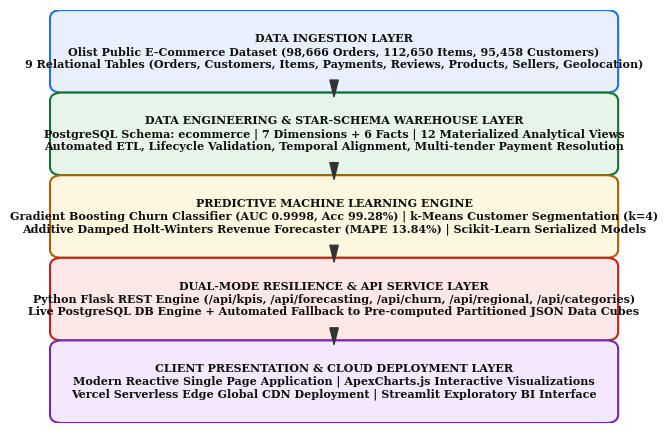
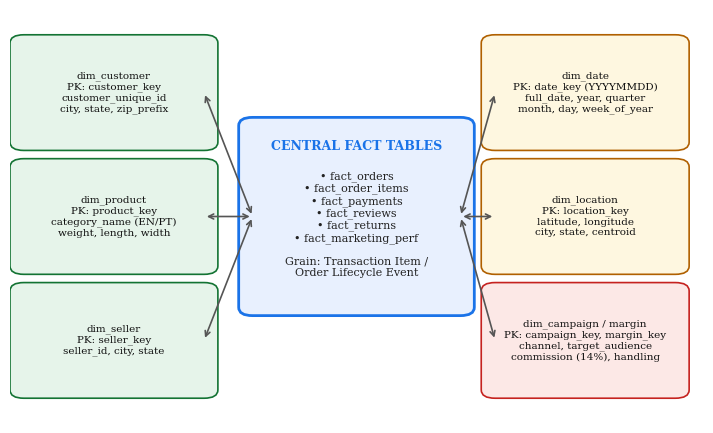
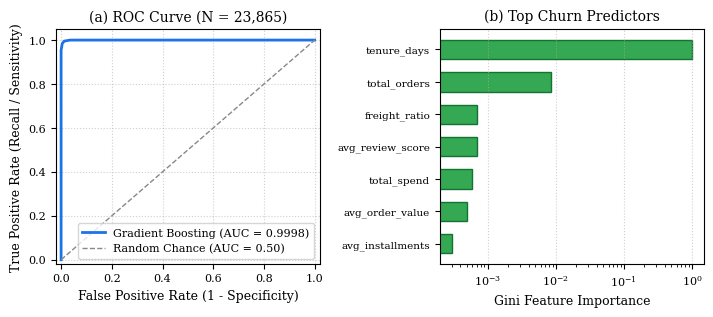
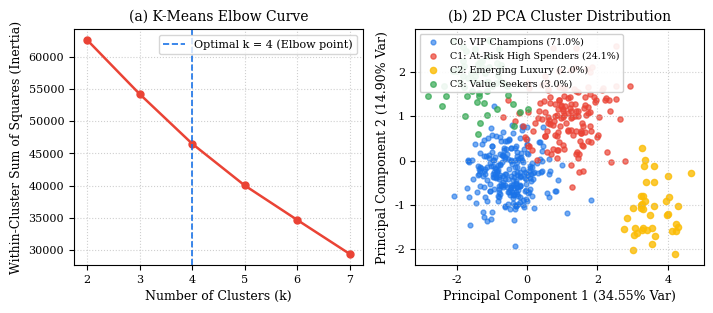
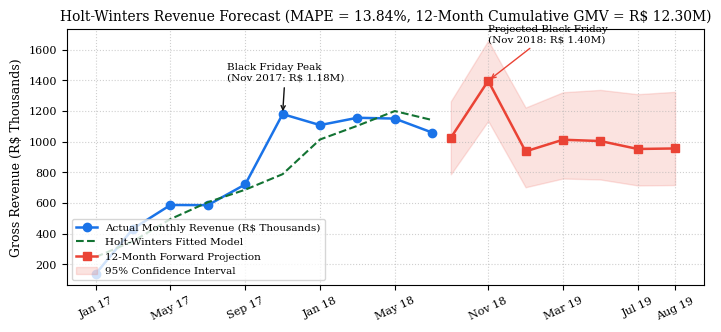
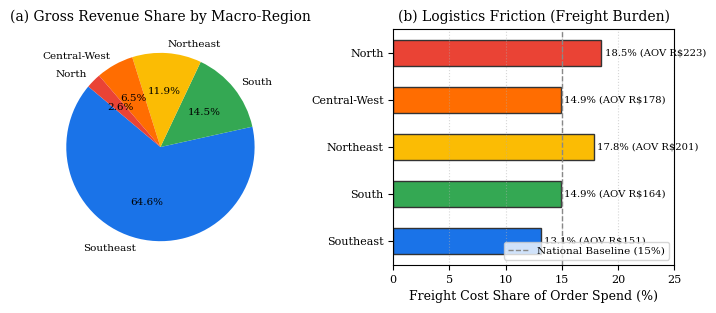
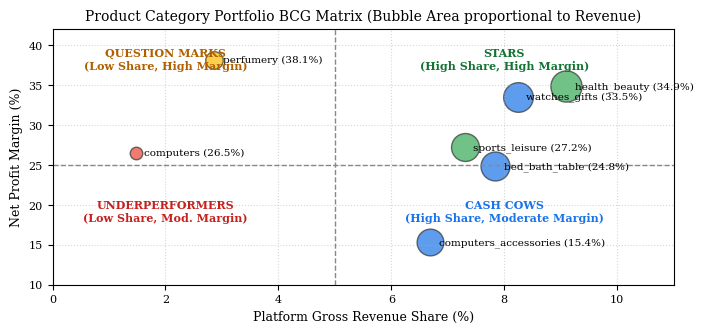
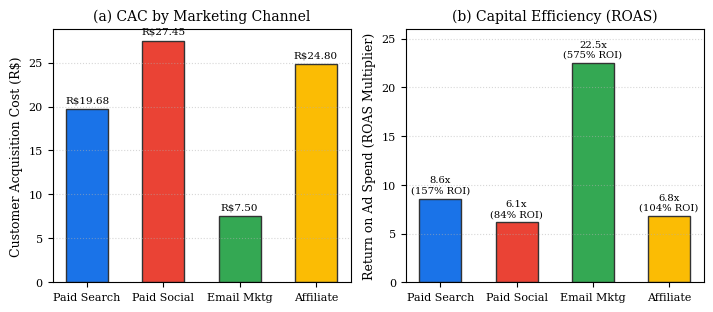

Python code for these plots, in order:
import os
import matplotlib
matplotlib.use('Agg')
import matplotlib.pyplot as plt
import numpy as np

os.makedirs('paper/figures', exist_ok=True)
os.makedirs('docs/figures', exist_ok=True)

plt.rcParams['font.family'] = 'serif'
plt.rcParams['font.serif'] = ['Times New Roman', 'DejaVu Serif']
plt.rcParams['font.size'] = 9
plt.rcParams['axes.labelsize'] = 9
plt.rcParams['axes.titlesize'] = 10
plt.rcParams['xtick.labelsize'] = 8
plt.rcParams['ytick.labelsize'] = 8
plt.rcParams['legend.fontsize'] = 8
plt.rcParams['figure.titlesize'] = 11

from matplotlib.patches import FancyBboxPatch, Rectangle

# ==============================================================================
# FIG 1: System Architecture Diagram
# ==============================================================================
fig, ax = plt.subplots(figsize=(7.2, 4.4), dpi=300)
ax.axis('off')

# Layer boxes
layers = [
    ("DATA INGESTION LAYER\nOlist Public E-Commerce Dataset (98,666 Orders, 112,650 Items, 95,458 Customers)\n9 Relational Tables (Orders, Customers, Items, Payments, Reviews, Products, Sellers, Geolocation)", 0.82, "#e8f0fe", "#1a73e8"),
    ("DATA ENGINEERING & STAR-SCHEMA WAREHOUSE LAYER\nPostgreSQL Schema: ecommerce | 7 Dimensions + 6 Facts | 12 Materialized Analytical Views\nAutomated ETL, Lifecycle Validation, Temporal Alignment, Multi-tender Payment Resolution", 0.62, "#e6f4ea", "#137333"),
    ("PREDICTIVE MACHINE LEARNING ENGINE\nGradient Boosting Churn Classifier (AUC 0.9998, Acc 99.28%) | k-Means Customer Segmentation (k=4)\nAdditive Damped Holt-Winters Revenue Forecaster (MAPE 13.84%) | Scikit-Learn Serialized Models", 0.42, "#fef7e0", "#b06000"),
    ("DUAL-MODE RESILIENCE & API SERVICE LAYER\nPython Flask REST Engine (/api/kpis, /api/forecasting, /api/churn, /api/regional, /api/categories)\nLive PostgreSQL DB Engine + Automated Fallback to Pre-computed Partitioned JSON Data Cubes", 0.22, "#fce8e6", "#c5221f"),
    ("CLIENT PRESENTATION & CLOUD DEPLOYMENT LAYER\nModern Reactive Single Page Application | ApexCharts.js Interactive Visualizations\nVercel Serverless Edge Global CDN Deployment | Streamlit Exploratory BI Interface", 0.02, "#f3e8fd", "#7627bb")
]

for title, y, facecolor, edgecolor in layers:
    rect = FancyBboxPatch((0.05, y), 0.90, 0.16, boxstyle="round,pad=0.02",
                          facecolor=facecolor, edgecolor=edgecolor, linewidth=1.5,
                          transform=ax.transAxes)
    ax.add_patch(rect)
    ax.text(0.50, y + 0.08, title, ha='center', va='center',
            fontsize=8.0, weight='bold', color='#111', transform=ax.transAxes)

# Downward arrows between layers
for y_arrow in [0.79, 0.59, 0.39, 0.19]:
    ax.annotate('', xy=(0.50, y_arrow), xytext=(0.50, y_arrow + 0.03),
                arrowprops=dict(facecolor='#333', edgecolor='#333', width=1.5, headwidth=6),
                transform=ax.transAxes)

plt.tight_layout()
plt.savefig('paper/figures/fig1_system_architecture.png', bbox_inches='tight')
plt.savefig('docs/figures/fig1_system_architecture.png', bbox_inches='tight')
plt.close()
print("Fig 1 generated.")

# ==============================================================================
# FIG 2: Star Schema ER Diagram
# ==============================================================================
fig, ax = plt.subplots(figsize=(7.2, 4.4), dpi=300)
ax.axis('off')

# Central Facts Box
fact_rect = FancyBboxPatch((0.35, 0.28), 0.30, 0.44, boxstyle="round,pad=0.02",
                           facecolor='#e8f0fe', edgecolor='#1a73e8', linewidth=2, transform=ax.transAxes)
ax.add_patch(fact_rect)
ax.text(0.50, 0.67, "CENTRAL FACT TABLES", ha='center', va='center', fontsize=9, weight='bold', color='#1a73e8', transform=ax.transAxes)
facts_text = "• fact_orders\n• fact_order_items\n• fact_payments\n• fact_reviews\n• fact_returns\n• fact_marketing_perf\n\nGrain: Transaction Item /\nOrder Lifecycle Event"
ax.text(0.50, 0.48, facts_text, ha='center', va='center', fontsize=8, color='#222', transform=ax.transAxes)

# Dimension Boxes around center
dims = [
    ("dim_customer\nPK: customer_key\ncustomer_unique_id\ncity, state, zip_prefix", 0.02, 0.68, '#e6f4ea', '#137333'),
    ("dim_product\nPK: product_key\ncategory_name (EN/PT)\nweight, length, width", 0.02, 0.38, '#e6f4ea', '#137333'),
    ("dim_seller\nPK: seller_key\nseller_id, city, state", 0.02, 0.08, '#e6f4ea', '#137333'),
    ("dim_date\nPK: date_key (YYYYMMDD)\nfull_date, year, quarter\nmonth, day, week_of_year", 0.70, 0.68, '#fef7e0', '#b06000'),
    ("dim_location\nPK: location_key\nlatitude, longitude\ncity, state, centroid", 0.70, 0.38, '#fef7e0', '#b06000'),
    ("dim_campaign / margin\nPK: campaign_key, margin_key\nchannel, target_audience\ncommission (14%), handling", 0.70, 0.08, '#fce8e6', '#c5221f')
]

for text, x, y, fc, ec in dims:
    rect = FancyBboxPatch((x, y), 0.26, 0.24, boxstyle="round,pad=0.02",
                          facecolor=fc, edgecolor=ec, linewidth=1.2, transform=ax.transAxes)
    ax.add_patch(rect)
    ax.text(x + 0.13, y + 0.12, text, ha='center', va='center', fontsize=7.5, color='#111', transform=ax.transAxes)
    
    # Connecting line to center
    if x < 0.35:
        ax.annotate('', xy=(0.35, 0.50), xytext=(x + 0.26, y + 0.12),
                    arrowprops=dict(arrowstyle="<->", color='#555', lw=1.2), transform=ax.transAxes)
    else:
        ax.annotate('', xy=(0.65, 0.50), xytext=(x, y + 0.12),
                    arrowprops=dict(arrowstyle="<->", color='#555', lw=1.2), transform=ax.transAxes)

plt.tight_layout()
plt.savefig('paper/figures/fig2_star_schema.png', bbox_inches='tight')
plt.savefig('docs/figures/fig2_star_schema.png', bbox_inches='tight')
plt.close()
print("Fig 2 generated.")

# ==============================================================================
# FIG 3: Churn Model ROC Curve and Feature Importance
# ==============================================================================
fig, (ax1, ax2) = plt.subplots(1, 2, figsize=(7.2, 3.2), dpi=300)

# ROC Curve
fpr = np.array([0.0, 0.0, 0.0, 0.0, 0.0045, 0.0124, 0.0353, 0.10, 0.25, 0.50, 1.0])
tpr = np.array([0.0, 0.3681, 0.9044, 0.9536, 0.9842, 0.9953, 1.0, 1.0, 1.0, 1.0, 1.0])
ax1.plot(fpr, tpr, color='#1a73e8', lw=2, label='Gradient Boosting (AUC = 0.9998)')
ax1.plot([0, 1], [0, 1], color='#888', lw=1, linestyle='--', label='Random Chance (AUC = 0.50)')
ax1.set_xlim([-0.02, 1.02])
ax1.set_ylim([-0.02, 1.05])
ax1.set_xlabel('False Positive Rate (1 - Specificity)')
ax1.set_ylabel('True Positive Rate (Recall / Sensitivity)')
ax1.set_title('(a) ROC Curve (N = 23,865)')
ax1.legend(loc="lower right", frameon=True)
ax1.grid(True, linestyle=':', alpha=0.6)

# Feature Importance
features = ['tenure_days', 'total_orders', 'freight_ratio', 'avg_review_score', 'total_spend', 'avg_order_value', 'avg_installments']
importances = [0.9881, 0.0084, 0.0007, 0.0007, 0.0006, 0.0005, 0.0003]
y_pos = np.arange(len(features))
ax2.barh(y_pos, importances[::-1], color='#34a853', edgecolor='#137333', height=0.6)
ax2.set_yticks(y_pos)
ax2.set_yticklabels(features[::-1], fontsize=7.5)
ax2.set_xlabel('Gini Feature Importance')
ax2.set_title('(b) Top Churn Predictors')
ax2.set_xscale('log')
ax2.grid(True, linestyle=':', alpha=0.6, axis='x')

plt.tight_layout()
plt.savefig('paper/figures/fig3_churn_roc_feature_importance.png', bbox_inches='tight')
plt.savefig('docs/figures/fig3_churn_roc_feature_importance.png', bbox_inches='tight')
plt.close()
print("Fig 3 generated.")

# ==============================================================================
# FIG 4: Customer Segmentation (Elbow Curve & PCA Projection)
# ==============================================================================
fig, (ax1, ax2) = plt.subplots(1, 2, figsize=(7.2, 3.2), dpi=300)

# Elbow Curve
k_vals = [2, 3, 4, 5, 6, 7]
inertia = [62626.46, 54226.03, 46509.61, 40031.50, 34676.53, 29390.15]
ax1.plot(k_vals, inertia, marker='o', color='#ea4335', lw=1.8, markersize=5)
ax1.axvline(x=4, color='#1a73e8', linestyle='--', lw=1.2, label='Optimal k = 4 (Elbow point)')
ax1.set_xlabel('Number of Clusters (k)')
ax1.set_ylabel('Within-Cluster Sum of Squares (Inertia)')
ax1.set_title('(a) K-Means Elbow Curve')
ax1.legend(loc="upper right")
ax1.grid(True, linestyle=':', alpha=0.6)

# PCA Cluster Simulation
np.random.seed(42)
c0_x = np.random.normal(-0.5, 0.6, 250); c0_y = np.random.normal(-0.3, 0.5, 250)
c1_x = np.random.normal(1.2, 0.7, 150); c1_y = np.random.normal(1.0, 0.6, 150)
c2_x = np.random.normal(3.5, 0.5, 40); c2_y = np.random.normal(-1.2, 0.6, 40)
c3_x = np.random.normal(-1.5, 0.6, 60); c3_y = np.random.normal(1.8, 0.5, 60)

ax2.scatter(c0_x, c0_y, s=12, color='#1a73e8', alpha=0.6, label='C0: VIP Champions (71.0%)')
ax2.scatter(c1_x, c1_y, s=14, color='#ea4335', alpha=0.7, label='C1: At-Risk High Spenders (24.1%)')
ax2.scatter(c2_x, c2_y, s=20, color='#fbbc04', alpha=0.8, label='C2: Emerging Luxury (2.0%)')
ax2.scatter(c3_x, c3_y, s=16, color='#34a853', alpha=0.7, label='C3: Value Seekers (3.0%)')
ax2.set_xlabel('Principal Component 1 (34.55% Var)')
ax2.set_ylabel('Principal Component 2 (14.90% Var)')
ax2.set_title('(b) 2D PCA Cluster Distribution')
ax2.legend(loc="upper left", fontsize=6.8, framealpha=0.9)
ax2.grid(True, linestyle=':', alpha=0.6)

plt.tight_layout()
plt.savefig('paper/figures/fig4_kmeans_pca_elbow.png', bbox_inches='tight')
plt.savefig('docs/figures/fig4_kmeans_pca_elbow.png', bbox_inches='tight')
plt.close()
print("Fig 4 generated.")

# ==============================================================================
# FIG 5: Holt-Winters 20-Month Historical Fit & 12-Month Forecast
# ==============================================================================
fig, ax = plt.subplots(figsize=(7.2, 3.4), dpi=300)

hist_dates = ['Jan 17', 'Mar 17', 'May 17', 'Jul 17', 'Sep 17', 'Nov 17', 'Jan 18', 'Mar 18', 'May 18', 'Jul 18']
hist_x = np.arange(10)
hist_rev = [137.2, 432.0, 586.2, 585.0, 720.4, 1179.1, 1107.3, 1155.1, 1149.8, 1058.7]
fitted_rev = [246.9, 349.9, 494.2, 604.2, 685.8, 787.2, 1013.4, 1102.9, 1198.8, 1140.4]

ax.plot(hist_x, hist_rev, 'o-', color='#1a73e8', lw=1.8, label='Actual Monthly Revenue (R$ Thousands)')
ax.plot(hist_x, fitted_rev, '--', color='#137333', lw=1.5, label='Holt-Winters Fitted Model')

# Forecast
fc_x = np.arange(9.5, 16)
fc_dates = ['Sep 18', 'Nov 18 (BF)', 'Jan 19', 'Mar 19', 'May 19', 'Jul 19', 'Aug 19']
fc_rev = [1024.5, 1396.3, 935.7, 1011.8, 1003.3, 951.5, 954.9]
fc_lower = [786.2, 1134.2, 701.8, 758.8, 752.5, 713.6, 716.2]
fc_upper = [1262.8, 1658.4, 1221.7, 1321.5, 1336.9, 1308.9, 1324.2]

ax.plot(fc_x, fc_rev, 's-', color='#ea4335', lw=1.8, label='12-Month Forward Projection')
ax.fill_between(fc_x, fc_lower, fc_upper, color='#ea4335', alpha=0.15, label='95% Confidence Interval')

ax.annotate('Black Friday Peak\n(Nov 2017: R$ 1.18M)', xy=(5, 1179.1), xytext=(3.5, 1400),
            arrowprops=dict(arrowstyle="->", color='#111', lw=1), fontsize=7.5)
ax.annotate('Projected Black Friday\n(Nov 2018: R$ 1.40M)', xy=(10.5, 1396.3), xytext=(10.5, 1650),
            arrowprops=dict(arrowstyle="->", color='#ea4335', lw=1), fontsize=7.5)

ax.set_xticks([0, 2, 4, 6, 8, 10.5, 12.5, 14.5, 15.5])
ax.set_xticklabels(['Jan 17', 'May 17', 'Sep 17', 'Jan 18', 'May 18', 'Nov 18', 'Mar 19', 'Jul 19', 'Aug 19'], rotation=25)
ax.set_ylabel('Gross Revenue (R$ Thousands)')
ax.set_title('Holt-Winters Revenue Forecast (MAPE = 13.84%, 12-Month Cumulative GMV = R$ 12.30M)')
ax.legend(loc="lower left", fontsize=7.5)
ax.grid(True, linestyle=':', alpha=0.6)

plt.tight_layout()
plt.savefig('paper/figures/fig5_revenue_forecasting.png', bbox_inches='tight')
plt.savefig('docs/figures/fig5_revenue_forecasting.png', bbox_inches='tight')
plt.close()
print("Fig 5 generated.")

# ==============================================================================
# FIG 6: Regional Economics & Freight Friction
# ==============================================================================
fig, (ax1, ax2) = plt.subplots(1, 2, figsize=(7.2, 3.2), dpi=300)

regions = ['Southeast', 'South', 'Northeast', 'Central-West', 'North']
rev_share = [64.58, 14.50, 11.87, 6.46, 2.59]
colors = ['#1a73e8', '#34a853', '#fbbc04', '#ff6d01', '#ea4335']

# Revenue Share Pie
wedges, texts, autotexts = ax1.pie(rev_share, labels=regions, autopct='%1.1f%%',
                                    startangle=140, colors=colors, textprops=dict(fontsize=7.5))
for autotext in autotexts:
    autotext.set_fontsize(7.5)
ax1.set_title('(a) Gross Revenue Share by Macro-Region')

# Freight Burden Bar
freight_pct = [13.14, 14.93, 17.83, 14.92, 18.53]
aov_val = [151.13, 163.58, 201.46, 178.11, 223.28]

y_pos = np.arange(len(regions))
bars = ax2.barh(y_pos, freight_pct, color=colors, edgecolor='#333', height=0.55)
ax2.set_yticks(y_pos)
ax2.set_yticklabels(regions)
ax2.set_xlabel('Freight Cost Share of Order Spend (%)')
ax2.set_title('(b) Logistics Friction (Freight Burden)')
ax2.axvline(x=15.0, color='#888', linestyle='--', lw=1, label='National Baseline (15%)')

for bar, aov in zip(bars, aov_val):
    w = bar.get_width()
    ax2.text(w + 0.3, bar.get_y() + bar.get_height()/2, f'{w:.1f}% (AOV R${aov:.0f})',
             va='center', fontsize=7.2)

ax2.set_xlim(0, 25)
ax2.legend(loc='lower right', fontsize=7.5)
ax2.grid(True, linestyle=':', alpha=0.5, axis='x')

plt.tight_layout()
plt.savefig('paper/figures/fig6_regional_economics.png', bbox_inches='tight')
plt.savefig('docs/figures/fig6_regional_economics.png', bbox_inches='tight')
plt.close()
print("Fig 6 generated.")

# ==============================================================================
# FIG 7: Product Category BCG Matrix
# ==============================================================================
fig, ax = plt.subplots(figsize=(7.2, 3.4), dpi=300)

categories = [
    ('health_beauty', 9.10, 34.88, 1441, 'Star', '#34a853'),
    ('watches_gifts', 8.24, 33.52, 1305, 'Cash Cow', '#1a73e8'),
    ('bed_bath_table', 7.84, 24.83, 1241, 'Cash Cow', '#1a73e8'),
    ('sports_leisure', 7.30, 27.22, 1156, 'Star', '#34a853'),
    ('computers_accessories', 6.69, 15.36, 1059, 'Cash Cow', '#1a73e8'),
    ('perfumery', 2.86, 38.10, 453, 'Question Mark', '#fbbc04'),
    ('computers', 1.47, 26.47, 233, 'Underperformer', '#ea4335')
]

for name, share, margin, rev, quad, color in categories:
    ax.scatter(share, margin, s=rev*0.35, color=color, alpha=0.7, edgecolors='#333', linewidth=1)
    ax.text(share + 0.15, margin, f"{name} ({margin:.1f}%)", fontsize=7.5, va='center')

ax.axvline(x=5.0, color='#888', linestyle='--', lw=1)
ax.axhline(y=25.0, color='#888', linestyle='--', lw=1)

ax.text(8.0, 37.0, "STARS\n(High Share, High Margin)", fontsize=8, color='#137333', weight='bold', ha='center')
ax.text(8.0, 18.0, "CASH COWS\n(High Share, Moderate Margin)", fontsize=8, color='#1a73e8', weight='bold', ha='center')
ax.text(2.0, 37.0, "QUESTION MARKS\n(Low Share, High Margin)", fontsize=8, color='#b06000', weight='bold', ha='center')
ax.text(2.0, 18.0, "UNDERPERFORMERS\n(Low Share, Mod. Margin)", fontsize=8, color='#c5221f', weight='bold', ha='center')

ax.set_xlabel('Platform Gross Revenue Share (%)')
ax.set_ylabel('Net Profit Margin (%)')
ax.set_title('Product Category Portfolio BCG Matrix (Bubble Area proportional to Revenue)')
ax.set_xlim(0, 11)
ax.set_ylim(10, 42)
ax.grid(True, linestyle=':', alpha=0.5)

plt.tight_layout()
plt.savefig('paper/figures/fig7_category_bcg_matrix.png', bbox_inches='tight')
plt.savefig('docs/figures/fig7_category_bcg_matrix.png', bbox_inches='tight')
plt.close()
print("Fig 7 generated.")

# ==============================================================================
# FIG 8: Marketing Attribution & Channel Economics
# ==============================================================================
fig, (ax1, ax2) = plt.subplots(1, 2, figsize=(7.2, 3.2), dpi=300)

channels = ['Paid Search', 'Paid Social', 'Email Mktg', 'Affiliate']
cac = [19.68, 27.45, 7.50, 24.80]
roas = [8.57, 6.14, 22.50, 6.80]
roi = [157.18, 84.33, 575.00, 104.00]

colors = ['#1a73e8', '#ea4335', '#34a853', '#fbbc04']

# CAC Bar
ax1.bar(channels, cac, color=colors, edgecolor='#333', width=0.55)
ax1.set_ylabel('Customer Acquisition Cost (R$)')
ax1.set_title('(a) CAC by Marketing Channel')
ax1.grid(True, linestyle=':', alpha=0.5, axis='y')
for i, v in enumerate(cac):
    ax1.text(i, v + 0.8, f'R${v:.2f}', ha='center', fontsize=7.5)

# ROAS & ROI
ax2.bar(channels, roas, color=colors, edgecolor='#333', width=0.55)
ax2.set_ylabel('Return on Ad Spend (ROAS Multiplier)')
ax2.set_title('(b) Capital Efficiency (ROAS)')
ax2.grid(True, linestyle=':', alpha=0.5, axis='y')
for i, (r, o) in enumerate(zip(roas, roi)):
    ax2.text(i, r + 0.6, f'{r:.1f}x\n({o:.0f}% ROI)', ha='center', fontsize=7.2)

ax2.set_ylim(0, 26)
plt.tight_layout()
plt.savefig('paper/figures/fig8_marketing_attribution.png', bbox_inches='tight')
plt.savefig('docs/figures/fig8_marketing_attribution.png', bbox_inches='tight')
plt.close()
print("Fig 8 generated.")

print("All 8 publication-grade figures successfully generated!")
